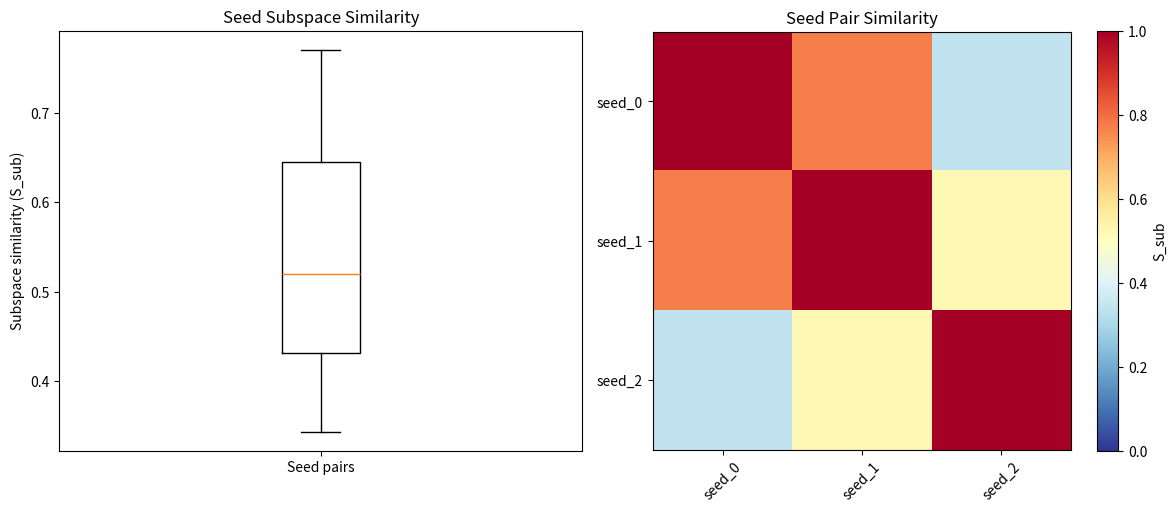

Python code for this plot:
#!/usr/bin/env python3
"""Plot seed subspace stability from saved metrics."""
import argparse, json, os, sys
import matplotlib
matplotlib.use("Agg")
import matplotlib.pyplot as plt
import numpy as np

def main():
    parser = argparse.ArgumentParser()
    parser.add_argument("--metrics", default="outputs/metrics/seed_subspace_stability.json")
    parser.add_argument("--out-dir", default="outputs/figures/stability")
    args = parser.parse_args()

    os.makedirs(args.out_dir, exist_ok=True)

    if not os.path.exists(args.metrics):
        print(f"No metrics found at {args.metrics}, generating demo plot")
        seeds = ["seed_0", "seed_1", "seed_2"]
        n = len(seeds)
        sims = np.random.uniform(0.3, 0.9, n * (n - 1) // 2)
        pairs = [(i, j) for i in range(n) for j in range(i + 1, n)]
        data = [{"seed_a": seeds[i], "seed_b": seeds[j], "similarity": float(s)}
                for (i, j), s in zip(pairs, sims)]
    else:
        with open(args.metrics) as f:
            result = json.load(f)
        data = result.get("pairs", [])

    if not data:
        print("No data to plot")
        return

    # Boxplot
    similarities = [d["similarity"] for d in data]
    fig, (ax1, ax2) = plt.subplots(1, 2, figsize=(12, 5))

    ax1.boxplot(similarities)
    ax1.set_title("Seed Subspace Similarity")
    ax1.set_ylabel("Subspace similarity (S_sub)")
    ax1.set_xticklabels(["Seed pairs"])

    # Heatmap
    seeds = sorted(set(d["seed_a"] for d in data) | set(d["seed_b"] for d in data))
    n = len(seeds)
    mat = np.eye(n)
    for d in data:
        i = seeds.index(d["seed_a"])
        j = seeds.index(d["seed_b"])
        mat[i, j] = d["similarity"]
        mat[j, i] = d["similarity"]

    im = ax2.imshow(mat, vmin=0, vmax=1, cmap="RdYlBu_r")
    ax2.set_xticks(range(n))
    ax2.set_yticks(range(n))
    ax2.set_xticklabels(seeds, rotation=45)
    ax2.set_yticklabels(seeds)
    ax2.set_title("Seed Pair Similarity")
    plt.colorbar(im, ax=ax2, label="S_sub")

    plt.tight_layout()
    fig_path = os.path.join(args.out_dir, "seed_pair_heatmap.png")
    fig.savefig(fig_path, dpi=150)
    plt.close()
    print(f"Saved: {fig_path}")

if __name__ == "__main__":
    main()
